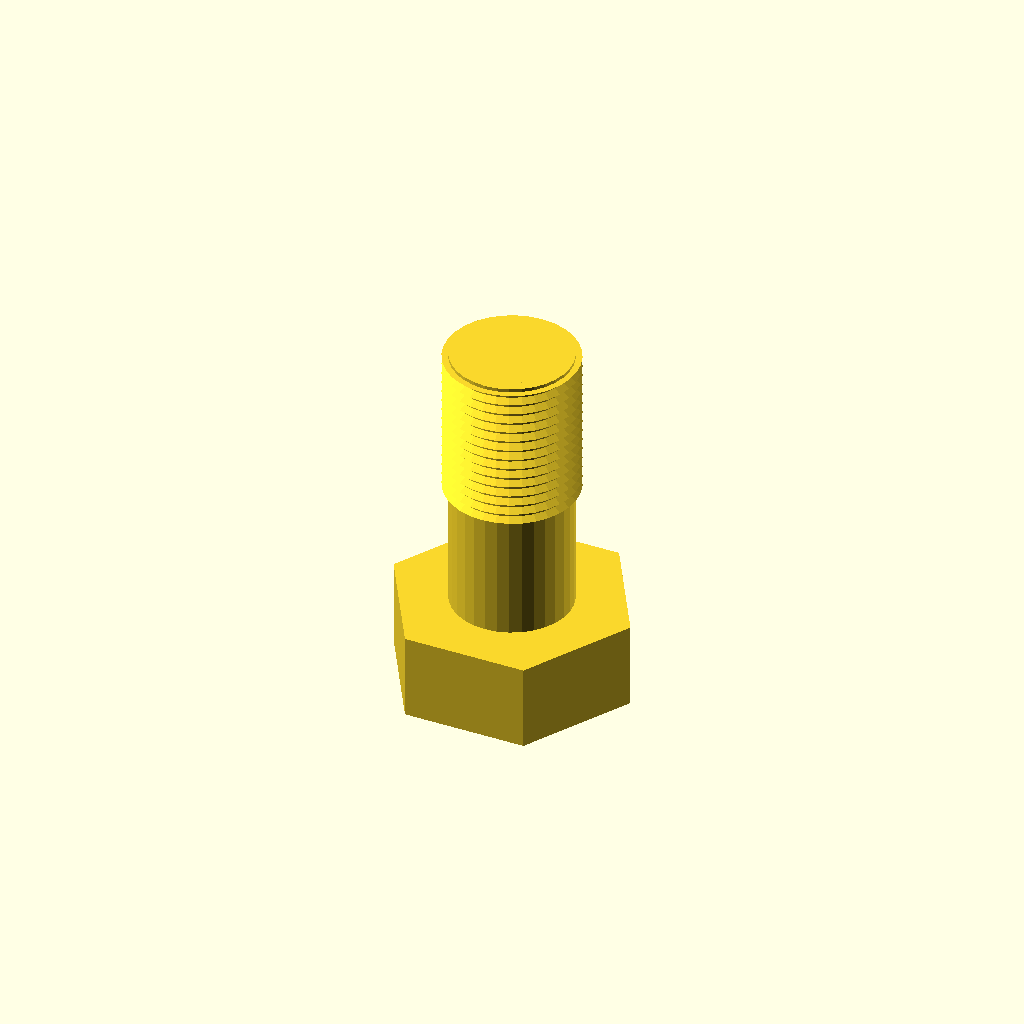
Cell 1: rendered with the file's own defaults.
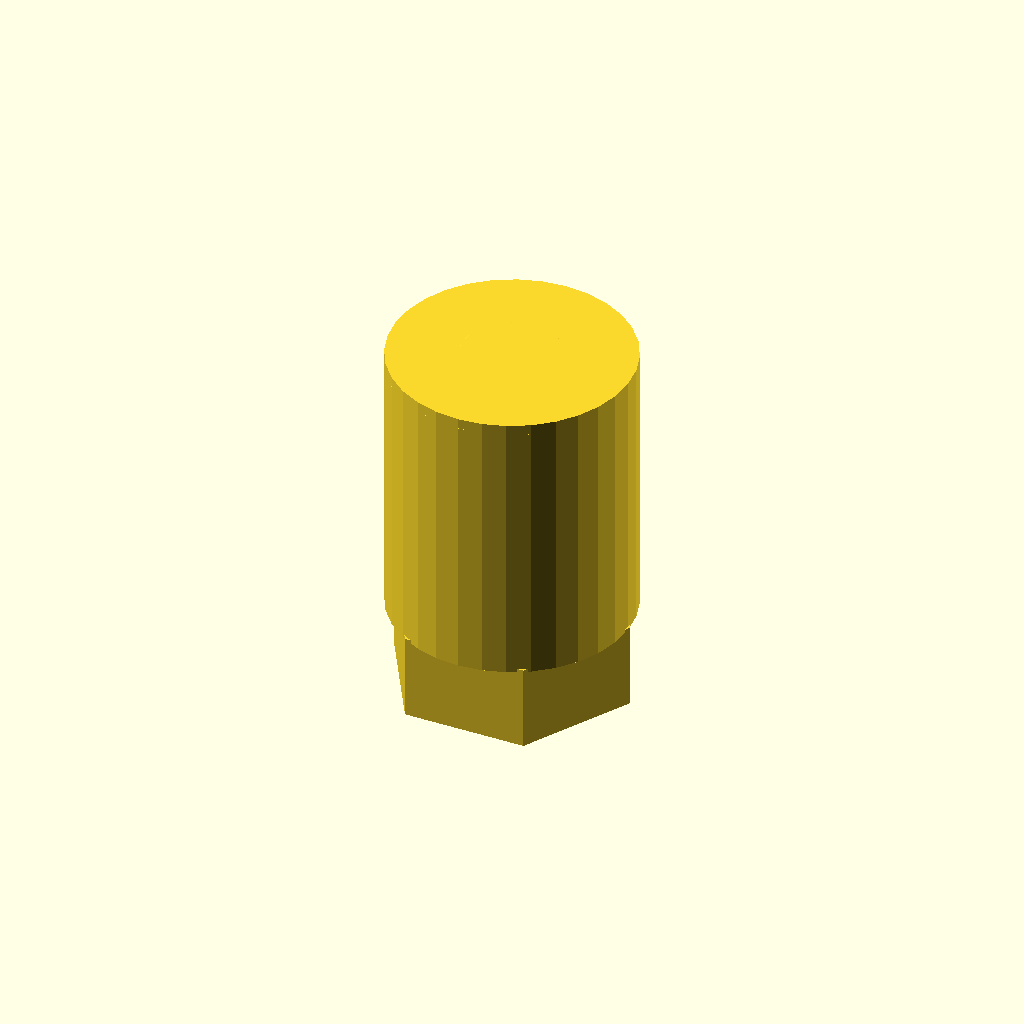
Cell 2: the same model with core_d = 34.5.
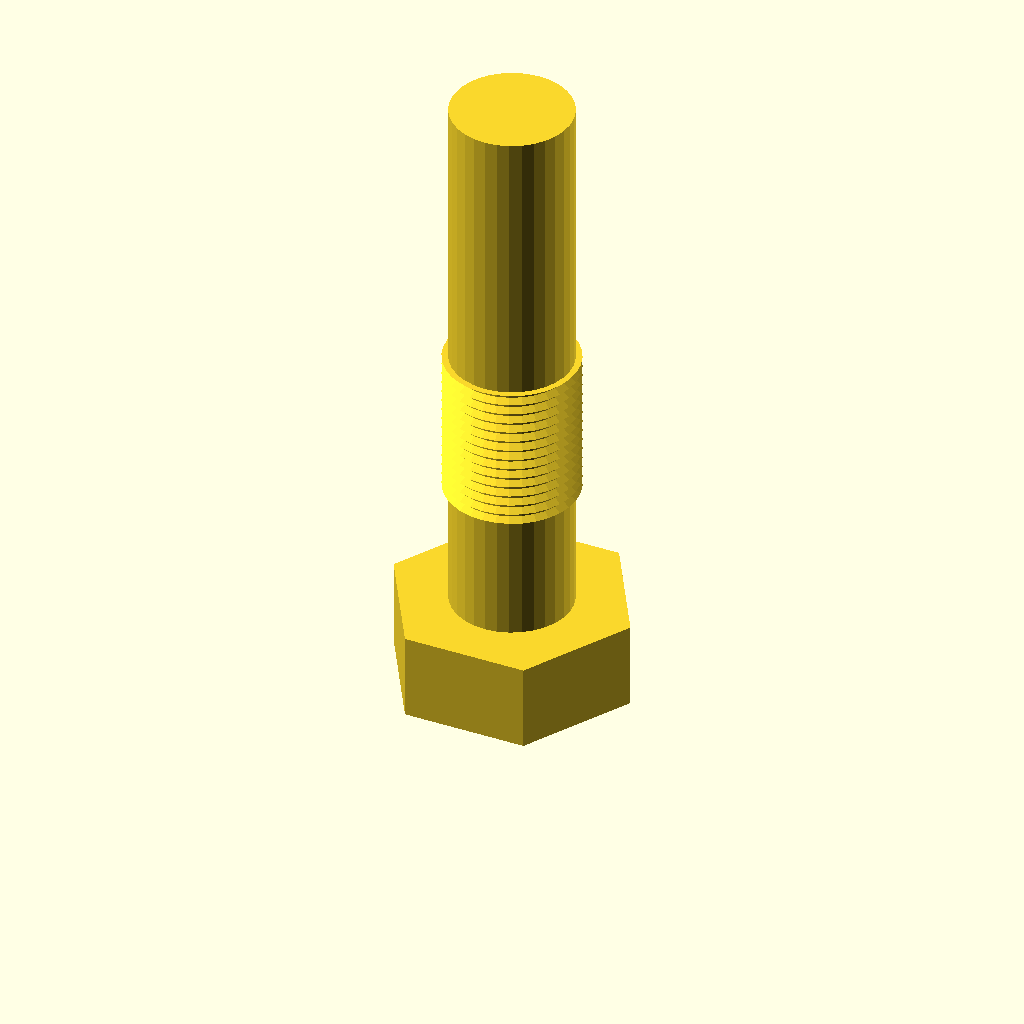
Cell 3 — length set to 80, the other parameters unchanged.
One fixed orthographic camera (rotation 55°, 0°, 25°; colour scheme Cornfield) for every cell.
The OpenSCAD source (optional_data/data/gen3/threads/part_0041.scad):
$fn = 32;

// ----------------------------------------------------------------------
// Hex bolt: M19.05 x 1.5 thread, 40 mm long
// ----------------------------------------------------------------------

// --- parameters (mm) ---
shank_d = 19.05;          // major diameter
pitch = 1.5;              // thread pitch
depth = 0.9;              // thread depth
core_d = 17.25;           // minor diameter
length = 40;              // shank length under the head
plain_len = 16.8;         // unthreaded length at the head
thread_len = 23.2;        // threaded length
head_af = 30.5;           // hex across flats
head_h = 12.4;            // head height
chamfer = 1.5;            // tip chamfer

union() {
  /* hex head */
  cylinder(h = 12.4, d = 35.218, $fn = 6);
  /* shank at the minor diameter, sunk into the head */
  translate([0, 0, head_h - 0.5]) cylinder(h = length + 0.5, d = core_d);
  /* thread ridges: crests at the major diameter, roots inside the shank */
  translate([0, 0, head_h - 0.5 + plain_len]) rotate_extrude() polygon([[6.625, 0], [6.625, 23.2], [9.525, 23.2], [8.325, 22.525], [9.525, 21.7], [8.325, 21.025], [9.525, 20.2], [8.325, 19.525], [9.525, 18.7], [8.325, 18.025], [9.525, 17.2], [8.325, 16.525], [9.525, 15.7], [8.325, 15.025], [9.525, 14.2], [8.325, 13.525], [9.525, 12.7], [8.325, 12.025], [9.525, 11.2], [8.325, 10.525], [9.525, 9.7], [8.325, 9.025], [9.525, 8.2], [8.325, 7.525], [9.525, 6.7], [8.325, 6.025], [9.525, 5.2], [8.325, 4.525], [9.525, 3.7], [8.325, 3.025], [9.525, 2.2], [8.325, 1.525], [8.325, 0], [6.625, 0]]);
  /* chamfered tip, exactly on the minor cylinder */
  translate([0, 0, 50.9]) cylinder(h = 1.5, d1 = core_d, d2 = 14.25);
}
Customizer parameters (derived from the source; name, type, default, range or options):
shank_d: number, default 19.05
pitch: number, default 1.5
depth: number, default 0.9
core_d: number, default 17.25
length: number, default 40
plain_len: number, default 16.8
thread_len: number, default 23.2
head_af: number, default 30.5
head_h: number, default 12.4
chamfer: number, default 1.5
